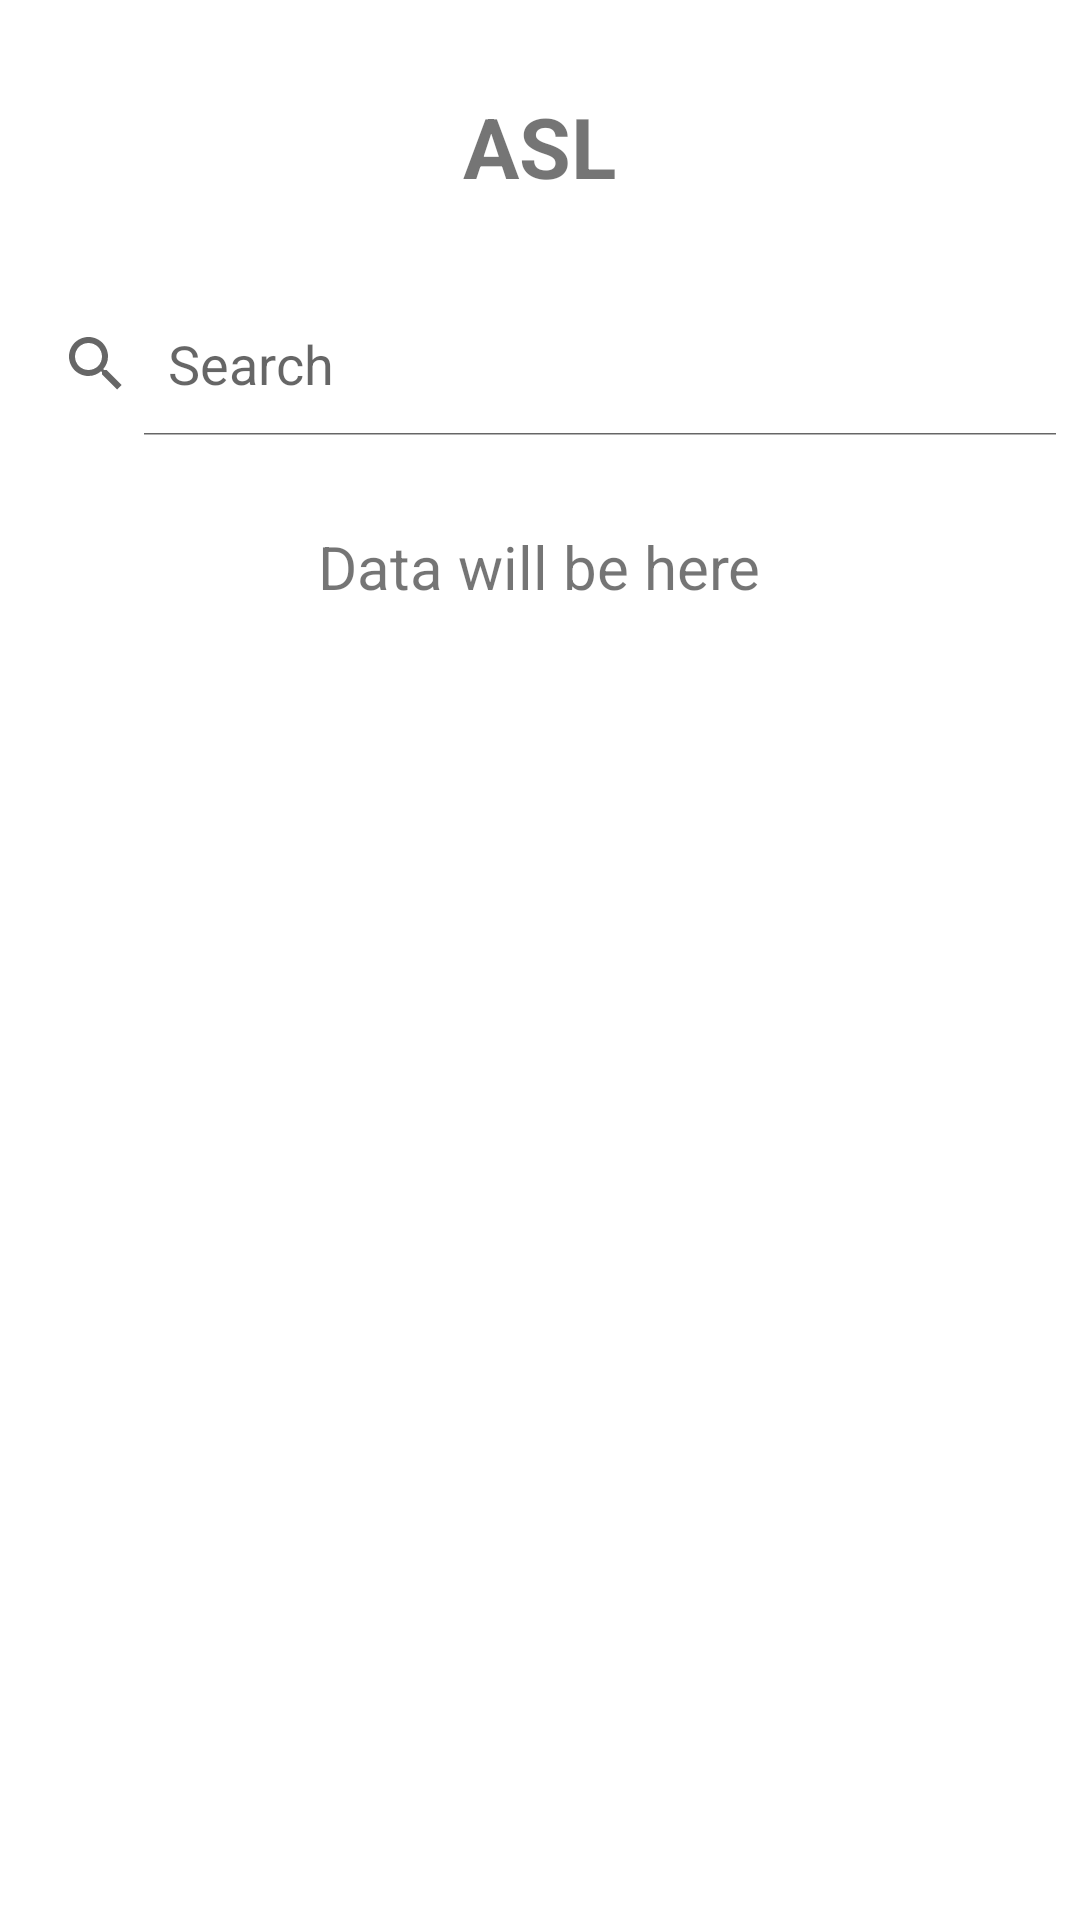

Write the Android layout XML for this screen, with the resource values it uses.
<!-- AndroidManifest.xml: application theme Theme.Solutionchallenge3 -->
<!-- res/layout/fragment_a_s_l.xml -->
<?xml version="1.0" encoding="utf-8"?>
<LinearLayout xmlns:android="http://schemas.android.com/apk/res/android"
    xmlns:tools="http://schemas.android.com/tools"
    android:layout_width="match_parent"
    android:layout_height="match_parent"
    android:orientation="vertical"
    tools:context=".ASL">

    
    <TextView
        android:layout_width="wrap_content"
        android:layout_height="wrap_content"
        android:layout_gravity="center_horizontal"
        android:layout_marginTop="30dp"
        android:text="ASL"
        android:textSize="28sp"
        android:textStyle="bold" />

    <android.widget.SearchView
        android:id="@+id/searchView"
        android:layout_width="match_parent"
        android:layout_height="wrap_content"
        android:iconifiedByDefault="false"
        android:queryHint="Search"
    android:layout_marginTop="30dp"
        />
    <TextView
        android:layout_width="wrap_content"
        android:layout_height="wrap_content"
        android:layout_gravity="center_horizontal"
        android:layout_marginTop="30dp"
        android:text="Data will be here"
        android:textSize="20sp" />


</LinearLayout>
<!-- resources referenced by this layout -->
<resources>
  <style name="Theme.Solutionchallenge3" parent="Theme.MaterialComponents.DayNight.DarkActionBar">
          
          <item name="colorPrimary">@color/purple_500</item>
          <item name="colorPrimaryVariant">@color/purple_700</item>
          <item name="colorOnPrimary">@color/white</item>
          
          <item name="colorSecondary">@color/teal_200</item>
          <item name="colorSecondaryVariant">@color/teal_700</item>
          <item name="colorOnSecondary">@color/black</item>
          
          <item name="android:statusBarColor">?attr/colorPrimaryVariant</item>
          
      </style>
  <!-- not gathered from this repository: default colours our renderer supplied (Android Studio template values) -->
  <color name="purple_500">#FF6200EE</color>
  <color name="purple_700">#FF3700B3</color>
  <color name="teal_200">#FF03DAC5</color>
  <color name="teal_700">#FF018786</color>
  <color name="black">#FF000000</color>
  <color name="white">#FFFFFFFF</color>
</resources>
